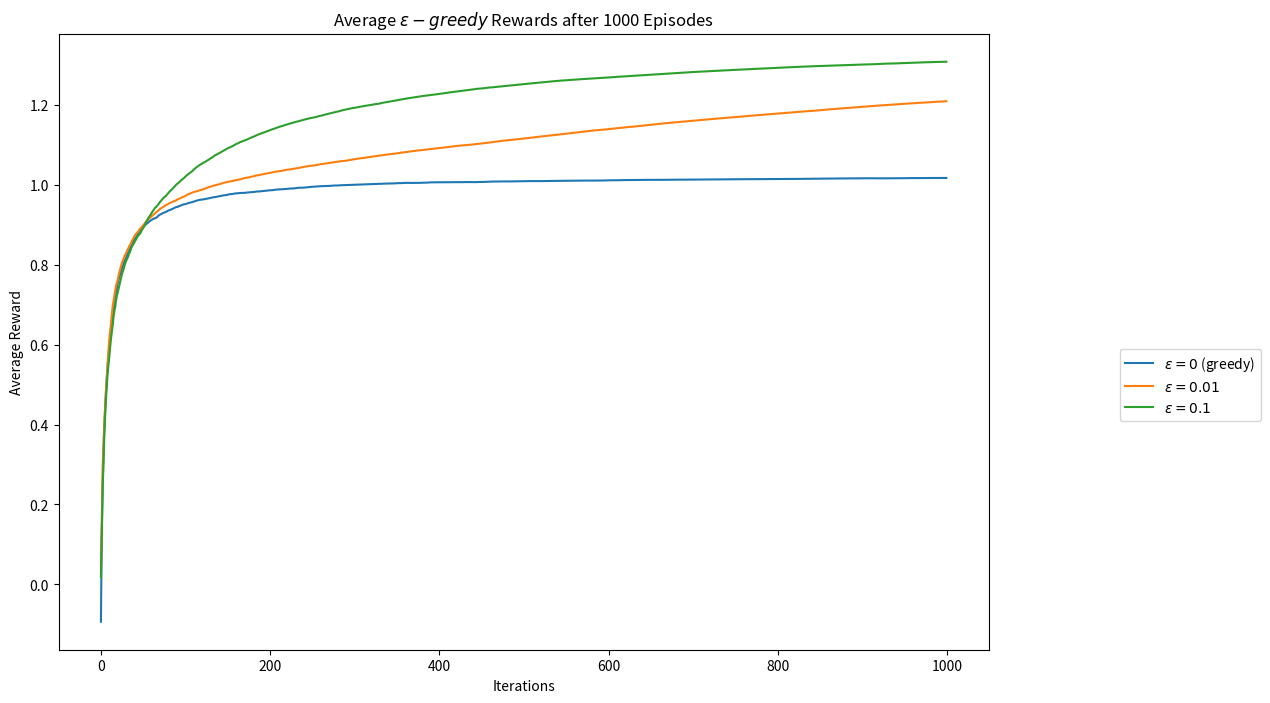

This chart was generated by the following Python code:
import numpy as np
import matplotlib.pyplot as plt
import pandas as pd

class eps_bandit:
    '''
    epsilon-greedy k-bandit problem

    Inputs
    =====================================================
    k: number of arms (int)
    eps: probability of random action 0 < eps < 1 (float)
    iters: number of steps (int)
    mu: set the average rewards for each of the k-arms.
        Set to "random" for the rewards to be selected from
        a normal distribution with mean = 0.
        Set to "sequence" for the means to be ordered from
        0 to k-1.
        Pass a list or array of length = k for user-defined
        values.
    '''

    def __init__(self, k, eps, iters, mu='random'):
        # Number of arms
        self.k = k
        # Search probability
        self.eps = eps
        # Number of iterations
        self.iters = iters
        # Step count
        self.n = 0
        # Step count for each arm
        self.k_n = np.zeros(k)
        # Total mean reward
        self.mean_reward = 0
        self.reward = np.zeros(iters)
        # Mean reward for each arm
        self.k_reward = np.zeros(k)

        if type(mu) == list or type(mu).__module__ == np.__name__:
            # User-defined averages
            self.mu = np.array(mu)
        elif mu == 'random':
            # Draw means from probability distribution
            self.mu = np.random.normal(0, 1, k)
        elif mu == 'sequence':
            # Increase the mean for each arm by one
            self.mu = np.linspace(0, k- 1, k)

    def pull(self):
        # Generate random number
        p = np.random.rand()
        if self.eps == 0 and self.n == 0:
            a = np.random.choice(self.k)
        elif p < self.eps:
            # Randomly select an action
            a = np.random.choice(self.k)
        else:
            # Take greedy action
            a = np.argmax(self.k_reward)

        reward = np.random.normal(self.mu[a], 1)

        # Update counts
        self.n += 1
        self.k_n[a] += 1

        # Update total
        self.mean_reward = self.mean_reward + (
                reward - self.mean_reward) / self.n

        # Update results for a_k
        self.k_reward[a] = self.k_reward[a] + (
                reward - self.k_reward[a]) / self.k_n[a]

    def run(self):
        for i in range(self.iters):
            self.pull()
            self.reward[i] = self.mean_reward

    def reset(self):
        # Resets results while keeping settings
        self.n = 0
        self.k_n = np.zeros(self.k)
        self.mean_reward = 0
        self.reward = np.zeros(self.iters)
        self.k_reward = np.zeros(self.k)

# k = 5
# eps = [0, 0.01, 0.1]
# iters = 1000
# mu = "random"
#
# rewards = {}
#
# for e in eps:
#     rewards[e] = np.zeros(iters)
#     if e == 0:
#         bandit = eps_bandit(k, e, iters, mu)
#     else:
#         bandit = eps_bandit(k, e, iters, rewards[0].mu.copy())
#     bandit.run()
#
#
# print(rewards)


k = 10
iters = 1000

eps_0_rewards = np.zeros(iters)
eps_01_rewards = np.zeros(iters)
eps_1_rewards = np.zeros(iters)

episodes = 1000
# Run experiments
for i in range(episodes):
    # Initialize bandits
    eps_0 = eps_bandit(k, 0, iters)
    eps_01 = eps_bandit(k, 0.01, iters, eps_0.mu.copy())
    eps_1 = eps_bandit(k, 0.1, iters, eps_0.mu.copy())

    # Run experiments
    eps_0.run()
    eps_01.run()
    eps_1.run()

    # Update long-term averages
    eps_0_rewards = eps_0_rewards + (
            eps_0.reward - eps_0_rewards) / (i + 1)
    eps_01_rewards = eps_01_rewards + (
            eps_01.reward - eps_01_rewards) / (i + 1)
    eps_1_rewards = eps_1_rewards + (
            eps_1.reward - eps_1_rewards) / (i + 1)

plt.figure(figsize=(12, 8))
plt.plot(eps_0_rewards, label="$\epsilon=0$ (greedy)")
plt.plot(eps_01_rewards, label="$\epsilon=0.01$")
plt.plot(eps_1_rewards, label="$\epsilon=0.1$")
plt.legend(bbox_to_anchor=(1.3, 0.5))
plt.xlabel("Iterations")
plt.ylabel("Average Reward")
plt.title("Average $\epsilon-greedy$ Rewards after " + str(episodes)
          + " Episodes")
plt.show()